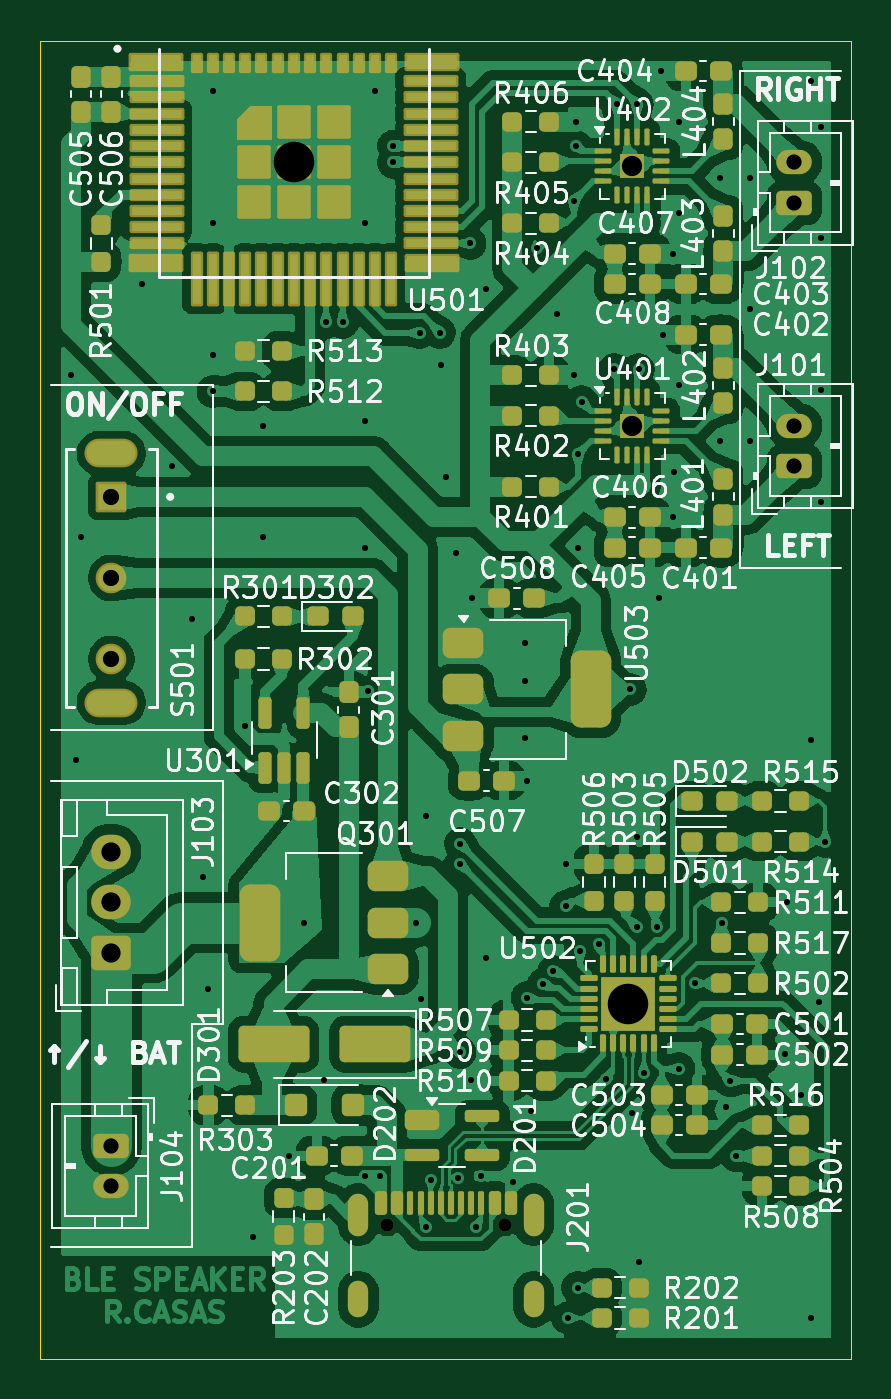
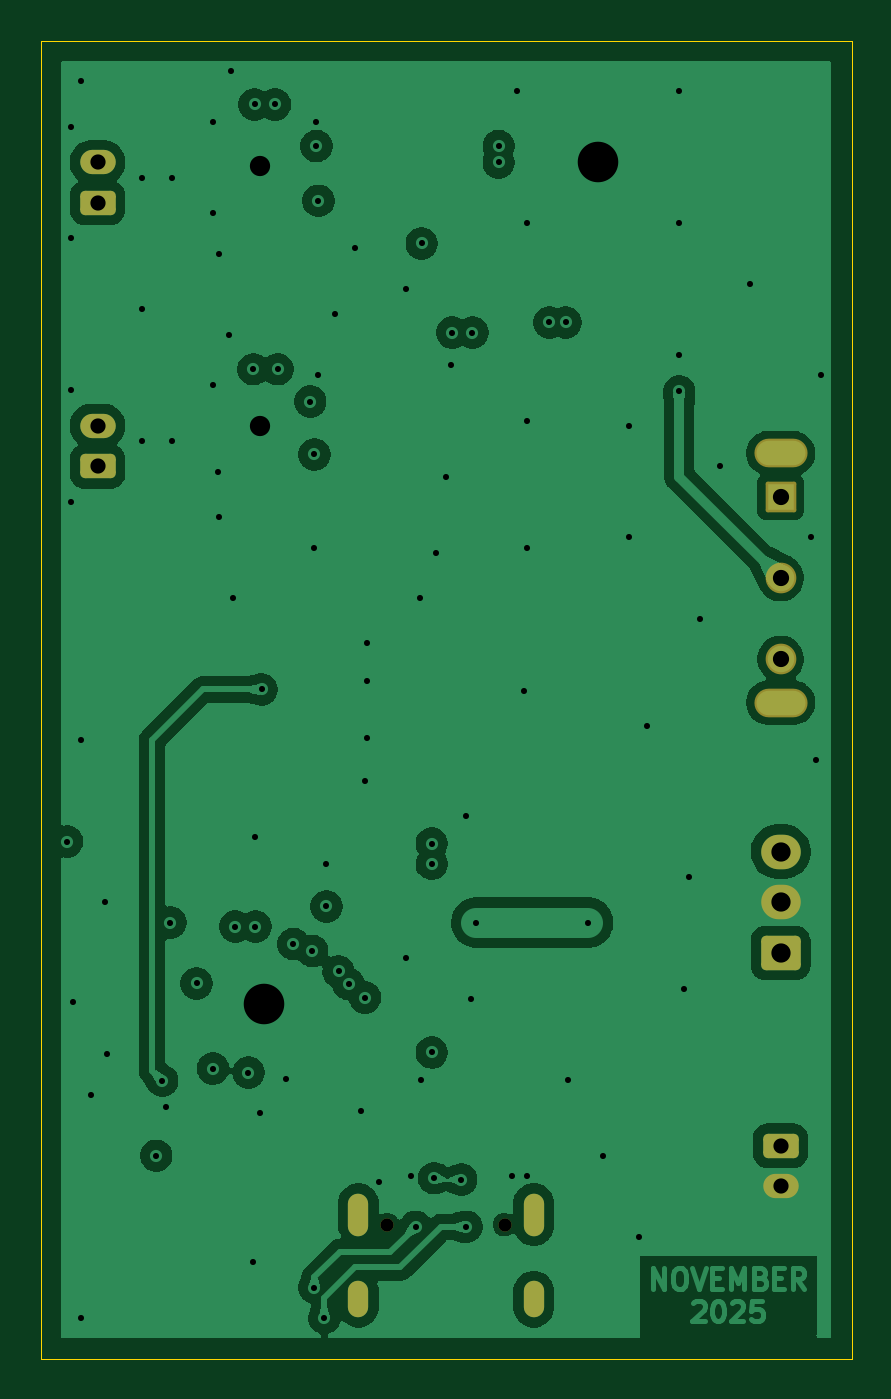
Circuit board: 13 layer files. Board 40.0 x 65.0 mm.
- bottom_copper: PCB_BLE_Speaker-B_Cu.gbr (99865 bytes)
- bottom_mask: PCB_BLE_Speaker-B_Mask.gbr (2385 bytes)
- paste: PCB_BLE_Speaker-B_Paste.gbr (476 bytes)
- bottom_silk: PCB_BLE_Speaker-B_Silkscreen.gbr (477 bytes)
- outline: PCB_BLE_Speaker-Edge_Cuts.gbr (638 bytes)
- top_copper: PCB_BLE_Speaker-F_Cu.gbr (327853 bytes)
- top_mask: PCB_BLE_Speaker-F_Mask.gbr (14739 bytes)
- paste: PCB_BLE_Speaker-F_Paste.gbr (13603 bytes)
- top_silk: PCB_BLE_Speaker-F_Silkscreen.gbr (209974 bytes)
- inner_copper: PCB_BLE_Speaker-In1_Cu.gbr (90037 bytes)
- inner_copper: PCB_BLE_Speaker-In2_Cu.gbr (98755 bytes)
- drill: PCB_BLE_Speaker-NPTH.drl (382 bytes)
- drill: PCB_BLE_Speaker-PTH.drl (3117 bytes)

=== bottom_copper: PCB_BLE_Speaker-B_Cu.gbr (99865 bytes, source omitted) ===
=== bottom_mask: PCB_BLE_Speaker-B_Mask.gbr (2385 bytes, source withheld) ===
=== paste: PCB_BLE_Speaker-B_Paste.gbr ===
%TF.GenerationSoftware,KiCad,Pcbnew,9.0.3*%
%TF.CreationDate,2025-11-17T09:12:33+01:00*%
G04 [redacted]*
%TF.SameCoordinates,Original*%
%TF.FileFunction,Paste,Bot*%
%TF.FilePolarity,Positive*%
%FSLAX46Y46*%
G04 Gerber Fmt 4.6, Leading zero omitted, Abs format (unit mm)*
G04 Created by KiCad (PCBNEW 9.0.3) date 2025-11-17 09:12:33*
%MOMM*%
%LPD*%
G01*
G04 APERTURE LIST*
G04 APERTURE END LIST*
M02*

=== bottom_silk: PCB_BLE_Speaker-B_Silkscreen.gbr ===
%TF.GenerationSoftware,KiCad,Pcbnew,9.0.3*%
%TF.CreationDate,2025-11-17T09:12:33+01:00*%
G04 [redacted]*
%TF.SameCoordinates,Original*%
%TF.FileFunction,Legend,Bot*%
%TF.FilePolarity,Positive*%
%FSLAX46Y46*%
G04 Gerber Fmt 4.6, Leading zero omitted, Abs format (unit mm)*
G04 Created by KiCad (PCBNEW 9.0.3) date 2025-11-17 09:12:33*
%MOMM*%
%LPD*%
G01*
G04 APERTURE LIST*
G04 APERTURE END LIST*
M02*

=== outline: PCB_BLE_Speaker-Edge_Cuts.gbr ===
%TF.GenerationSoftware,KiCad,Pcbnew,9.0.3*%
%TF.CreationDate,2025-11-17T09:12:33+01:00*%
G04 [redacted]*
%TF.SameCoordinates,Original*%
%TF.FileFunction,Profile,NP*%
%FSLAX46Y46*%
G04 Gerber Fmt 4.6, Leading zero omitted, Abs format (unit mm)*
G04 Created by KiCad (PCBNEW 9.0.3) date 2025-11-17 09:12:33*
%MOMM*%
%LPD*%
G01*
G04 APERTURE LIST*
%TA.AperFunction,Profile*%
%ADD10C,0.050000*%
%TD*%
G04 APERTURE END LIST*
D10*
X85000000Y-35520000D02*
X125000000Y-35520000D01*
X125000000Y-100520000D01*
X85000000Y-100520000D01*
X85000000Y-35520000D01*
M02*

=== top_copper: PCB_BLE_Speaker-F_Cu.gbr (327853 bytes, source omitted) ===
=== top_mask: PCB_BLE_Speaker-F_Mask.gbr (14739 bytes, source omitted) ===
=== paste: PCB_BLE_Speaker-F_Paste.gbr (13603 bytes, source omitted) ===
=== top_silk: PCB_BLE_Speaker-F_Silkscreen.gbr (209974 bytes, source omitted) ===
=== inner_copper: PCB_BLE_Speaker-In1_Cu.gbr (90037 bytes, source omitted) ===
=== inner_copper: PCB_BLE_Speaker-In2_Cu.gbr (98755 bytes, source omitted) ===
=== drill: PCB_BLE_Speaker-NPTH.drl ===
M48
; DRILL file {KiCad 9.0.3} date 2025-11-17T09:12:31+0100
; FORMAT={-:-/ absolute / metric / decimal}
; #@! TF.CreationDate,2025-11-17T09:12:31+01:00
; #@! TF.GenerationSoftware,Kicad,Pcbnew,9.0.3
; #@! TF.FileFunction,NonPlated,1,4,NPTH
FMAT,2
METRIC
; #@! TA.AperFunction,NonPlated,NPTH,ComponentDrill
T1C0.650
%
G90
G05
T1
X102.11Y-93.915
X107.89Y-93.915
M30

=== drill: PCB_BLE_Speaker-PTH.drl ===
M48
; DRILL file {KiCad 9.0.3} date 2025-11-17T09:12:31+0100
; FORMAT={-:-/ absolute / metric / decimal}
; #@! TF.CreationDate,2025-11-17T09:12:31+01:00
; #@! TF.GenerationSoftware,Kicad,Pcbnew,9.0.3
; #@! TF.FileFunction,Plated,1,4,PTH
FMAT,2
METRIC
; #@! TA.AperFunction,Plated,PTH,ViaDrill
T1C0.300
; #@! TA.AperFunction,Plated,PTH,ComponentDrill
T2C0.600
; #@! TA.AperFunction,Plated,PTH,ComponentDrill
T3C0.700
; #@! TA.AperFunction,Plated,PTH,ComponentDrill
T4C0.750
; #@! TA.AperFunction,Plated,PTH,ComponentDrill
T5C0.800
; #@! TA.AperFunction,Plated,PTH,ComponentDrill
T6C0.950
; #@! TA.AperFunction,Plated,PTH,ViaDrill
T7C1.000
; #@! TA.AperFunction,Plated,PTH,ViaDrill
T8C2.000
%
G90
G05
T1
X86.5Y-52.02
X86.75Y-71.02
X87.006Y-60.017
X90.0Y-47.52
X91.5Y-56.52
X92.5Y-64.02
X93.0Y-76.77
X93.25Y-82.27
X93.5Y-38.02
X93.5Y-44.52
X93.5Y-51.02
X93.5Y-52.82
X95.087Y-69.32
X95.5Y-94.52
X96.0Y-54.52
X96.0Y-60.02
X97.25Y-90.52
X98.0Y-79.02
X99.0Y-86.77
X99.1Y-49.42
X99.9Y-49.42
X101.0Y-44.52
X101.0Y-54.27
X101.0Y-60.52
X101.0Y-91.52
X101.15Y-67.62
X101.5Y-38.02
X101.75Y-91.52
X102.4Y-40.72
X102.4Y-41.52
X103.5Y-79.02
X103.701Y-49.92
X103.75Y-82.77
X104.0Y-73.77
X104.0Y-94.02
X104.251Y-91.692
X104.7Y-49.92
X104.75Y-51.52
X105.0Y-57.02
X105.5Y-60.77
X105.6Y-91.62
X105.7Y-75.12
X105.7Y-76.12
X105.7Y-85.42
X106.2Y-45.52
X106.25Y-86.77
X106.3Y-63.02
X106.5Y-94.02
X106.75Y-91.52
X107.0Y-47.77
X107.0Y-80.77
X108.3Y-91.82
X108.9Y-65.22
X108.9Y-67.12
X108.9Y-69.92
X109.0Y-72.02
X109.0Y-82.72
X109.2Y-88.32
X109.5Y-45.77
X109.798Y-82.044
X110.299Y-81.421
X110.5Y-49.02
X110.9Y-76.12
X110.9Y-78.22
X111.0Y-98.52
X111.3Y-43.42
X111.3Y-52.02
X111.4Y-39.52
X111.4Y-40.72
X111.5Y-55.92
X111.5Y-60.52
X111.5Y-97.02
X111.6Y-80.42
X111.7Y-53.32
X112.536Y-80.071
X112.9Y-86.72
X113.3Y-51.72
X113.44Y-38.66
X114.1Y-67.52
X114.2Y-88.42
X114.4Y-74.82
X114.4Y-79.22
X114.441Y-38.661
X114.5Y-51.72
X114.5Y-95.77
X114.745Y-86.42
X115.4Y-79.22
X115.5Y-63.02
X115.6Y-37.02
X115.7Y-50.02
X116.2Y-46.02
X116.2Y-59.02
X116.25Y-56.77
X116.5Y-39.52
X116.5Y-44.02
X116.5Y-52.52
X116.5Y-86.22
X117.3Y-82.02
X118.5Y-42.27
X118.5Y-55.27
X118.6Y-79.02
X118.8Y-88.12
X119.0Y-86.82
X119.3Y-90.52
X120.0Y-42.27
X120.0Y-48.77
X120.0Y-55.27
X121.7Y-85.52
X121.8Y-78.02
X122.5Y-87.52
X123.0Y-37.52
X123.0Y-70.02
X123.0Y-98.52
X123.4Y-82.92
X123.5Y-39.77
X123.5Y-45.27
X123.5Y-52.77
X123.5Y-58.27
X123.7Y-75.02
T4
X88.5Y-90.02
X88.5Y-92.02
X122.19Y-41.52
X122.19Y-43.52
X122.19Y-54.52
X122.19Y-56.52
T5
X88.5Y-58.02
X88.5Y-62.02
X88.5Y-66.02
T6
X88.5Y-75.52
X88.5Y-78.02
X88.5Y-80.52
T7
X114.19Y-41.71
X114.19Y-54.52
T8
X97.5Y-41.52
X114.0Y-83.02
T2
G00X100.68Y-92.865
M15
G01X100.68Y-93.965
M16
G05
G00X100.68Y-97.195
M15
G01X100.68Y-97.995
M16
G05
G00X109.32Y-92.865
M15
G01X109.32Y-93.965
M16
G05
G00X109.32Y-97.195
M15
G01X109.32Y-97.995
M16
G05
T3
G00X88.9Y-55.87
M15
G01X88.1Y-55.87
M16
G05
G00X88.9Y-68.17
M15
G01X88.1Y-68.17
M16
G05
M30

